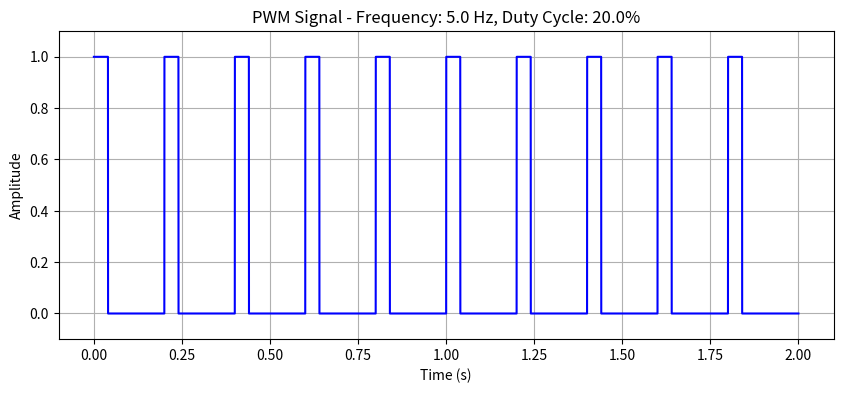

Write Python code to recreate this figure.
import numpy as np
import matplotlib.pyplot as plt

def generate_pwm_signal(frequency, duty_cycle, duration, sampling_rate=44100):
    # Time array
    t = np.linspace(0, duration, int(sampling_rate * duration))
    
    # Calculate the period of the PWM signal
    period = 1 / frequency
    
    # Generate the PWM signal
    pwm_signal = ((t % period) < (duty_cycle / 100) * period).astype(float)
    
    return t, pwm_signal

# Example usage
frequency = 5.0      # Frequency in Hz
duty_cycle = 20.0    # Duty cycle in percentage (0 to 100)
duration = 2.0       # Duration in seconds

# Generate the PWM signal
t, pwm_signal = generate_pwm_signal(frequency=frequency, duty_cycle=duty_cycle, duration=duration)

# Plotting the waveform to visualize it
plt.figure(figsize=(10, 4))
plt.plot(t, pwm_signal, color='blue')
plt.xlabel('Time (s)')
plt.ylabel('Amplitude')
plt.title(f'PWM Signal - Frequency: {frequency} Hz, Duty Cycle: {duty_cycle}%')
plt.ylim(-0.1, 1.1)  # Set y-axis limits for better visualization
plt.grid(True)
plt.show()
